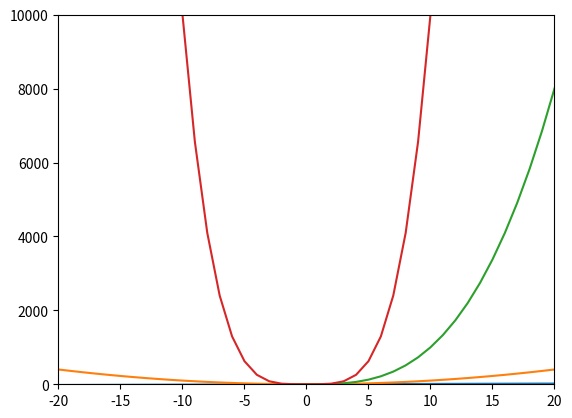

The matplotlib source for this figure:
import numpy as np
from matplotlib import pyplot as plt

def main():
    plt.axis([-20,20,0,10000])
    plt.ion()
    plt.show()

    x = np.arange(-20, 21)
    for pow in range(1,5):   # plot x^1, x^2, ..., x^4
        y = [Xi**pow for Xi in x]
        plt.plot(x, y)
        plt.draw()
        plt.pause(0.001)
        input("Press [enter] to continue.")

if __name__ == '__main__':
    main()